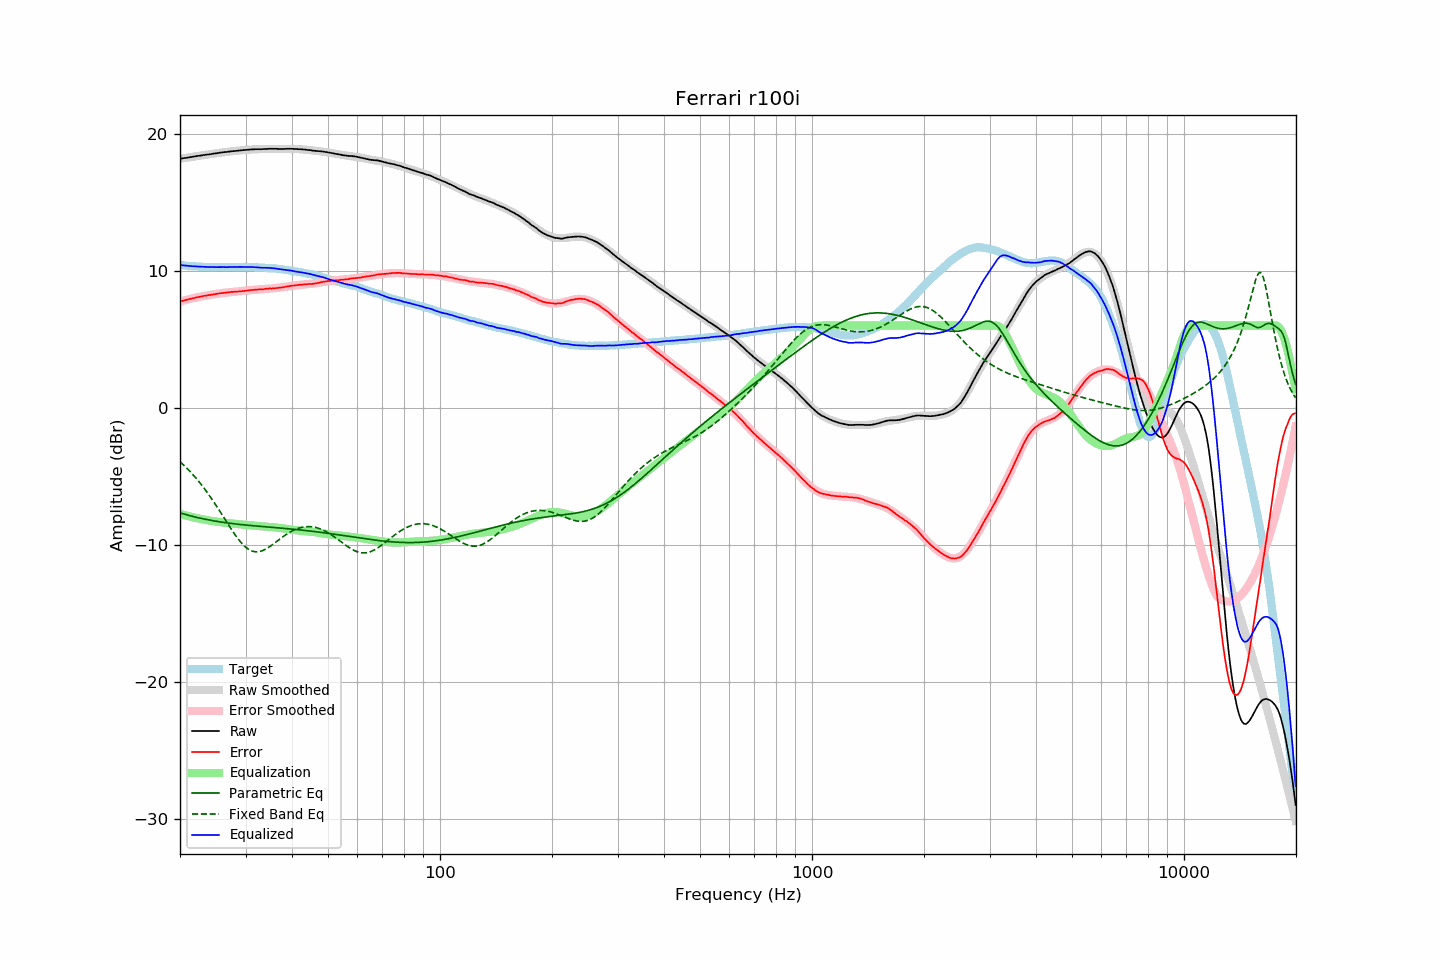

The data file committed next to this chart (first rows):
frequency, raw, error, smoothed, error_smoothed, equalization, parametric_eq, fixed_band_eq, equalized_raw, equalized_smoothed, target
20.00, 18.17, 7.76, 18.17, 7.75, -7.75, -7.67, -3.94, 10.42, 10.41, 10.41
20.20, 18.19, 7.79, 18.19, 7.78, -7.78, -7.71, -4.04, 10.40, 10.40, 10.40
20.40, 18.21, 7.82, 18.20, 7.82, -7.82, -7.74, -4.15, 10.39, 10.39, 10.39
20.61, 18.23, 7.85, 18.22, 7.85, -7.85, -7.77, -4.26, 10.38, 10.38, 10.38
20.81, 18.24, 7.88, 18.24, 7.88, -7.88, -7.81, -4.38, 10.36, 10.37, 10.36
21.02, 18.26, 7.91, 18.26, 7.91, -7.91, -7.84, -4.50, 10.35, 10.36, 10.35
21.23, 18.28, 7.94, 18.28, 7.93, -7.93, -7.87, -4.62, 10.34, 10.35, 10.34
21.44, 18.30, 7.95, 18.30, 7.96, -7.96, -7.90, -4.74, 10.33, 10.34, 10.35
21.66, 18.32, 7.99, 18.32, 7.99, -7.99, -7.93, -4.87, 10.33, 10.33, 10.33
21.87, 18.34, 8.01, 18.34, 8.02, -8.02, -7.96, -5.00, 10.32, 10.32, 10.33
22.09, 18.36, 8.05, 18.35, 8.04, -8.04, -7.99, -5.14, 10.32, 10.31, 10.31
22.31, 18.38, 8.07, 18.37, 8.07, -8.07, -8.01, -5.28, 10.31, 10.31, 10.31
22.54, 18.39, 8.09, 18.39, 8.09, -8.09, -8.04, -5.42, 10.30, 10.30, 10.30
22.76, 18.41, 8.11, 18.41, 8.11, -8.11, -8.07, -5.57, 10.29, 10.29, 10.30
22.99, 18.43, 8.14, 18.42, 8.14, -8.14, -8.09, -5.72, 10.29, 10.29, 10.29
23.22, 18.45, 8.17, 18.44, 8.16, -8.16, -8.12, -5.87, 10.29, 10.28, 10.28
23.45, 18.46, 8.17, 18.46, 8.18, -8.18, -8.14, -6.03, 10.28, 10.28, 10.28
23.69, 18.48, 8.20, 18.48, 8.20, -8.20, -8.16, -6.19, 10.28, 10.28, 10.27
23.92, 18.49, 8.22, 18.49, 8.22, -8.22, -8.19, -6.35, 10.26, 10.27, 10.26
24.16, 18.51, 8.23, 18.51, 8.24, -8.24, -8.21, -6.52, 10.27, 10.27, 10.27
24.40, 18.53, 8.26, 18.53, 8.26, -8.26, -8.23, -6.69, 10.27, 10.27, 10.27
24.65, 18.55, 8.28, 18.54, 8.28, -8.28, -8.25, -6.87, 10.27, 10.27, 10.27
24.89, 18.56, 8.29, 18.56, 8.30, -8.30, -8.27, -7.04, 10.26, 10.26, 10.27
25.14, 18.58, 8.32, 18.58, 8.31, -8.31, -8.29, -7.22, 10.26, 10.26, 10.26
25.39, 18.60, 8.34, 18.59, 8.33, -8.33, -8.31, -7.40, 10.27, 10.26, 10.26
25.65, 18.62, 8.36, 18.61, 8.35, -8.35, -8.33, -7.59, 10.27, 10.26, 10.26
25.91, 18.63, 8.37, 18.63, 8.36, -8.36, -8.35, -7.77, 10.26, 10.26, 10.26
26.16, 18.65, 8.38, 18.64, 8.38, -8.38, -8.36, -7.96, 10.27, 10.26, 10.27
26.43, 18.66, 8.39, 18.66, 8.39, -8.39, -8.38, -8.15, 10.26, 10.26, 10.27
26.69, 18.67, 8.40, 18.67, 8.41, -8.41, -8.40, -8.33, 10.26, 10.26, 10.26
26.96, 18.69, 8.42, 18.69, 8.42, -8.42, -8.41, -8.52, 10.27, 10.26, 10.26
27.23, 18.70, 8.43, 18.70, 8.43, -8.43, -8.43, -8.70, 10.26, 10.27, 10.26
27.50, 18.72, 8.46, 18.71, 8.44, -8.44, -8.44, -8.88, 10.27, 10.27, 10.26
27.77, 18.73, 8.46, 18.73, 8.45, -8.45, -8.46, -9.05, 10.27, 10.27, 10.27
28.05, 18.74, 8.47, 18.74, 8.46, -8.46, -8.47, -9.22, 10.27, 10.27, 10.27
28.33, 18.75, 8.47, 18.75, 8.47, -8.47, -8.48, -9.39, 10.27, 10.28, 10.28
28.62, 18.76, 8.48, 18.76, 8.49, -8.49, -8.50, -9.55, 10.27, 10.28, 10.28
28.90, 18.78, 8.49, 18.77, 8.50, -8.50, -8.51, -9.70, 10.28, 10.28, 10.29
29.19, 18.79, 8.50, 18.79, 8.51, -8.51, -8.52, -9.84, 10.28, 10.28, 10.28
29.48, 18.80, 8.51, 18.80, 8.52, -8.52, -8.54, -9.96, 10.28, 10.28, 10.28
29.78, 18.81, 8.53, 18.81, 8.53, -8.53, -8.55, -10.08, 10.27, 10.28, 10.28
30.08, 18.82, 8.54, 18.82, 8.54, -8.54, -8.56, -10.18, 10.27, 10.27, 10.28
30.38, 18.83, 8.56, 18.83, 8.55, -8.55, -8.57, -10.28, 10.27, 10.27, 10.27
30.68, 18.84, 8.57, 18.83, 8.57, -8.57, -8.58, -10.35, 10.27, 10.27, 10.27
30.99, 18.85, 8.58, 18.84, 8.58, -8.58, -8.59, -10.41, 10.27, 10.27, 10.26
31.30, 18.86, 8.59, 18.85, 8.59, -8.59, -8.60, -10.46, 10.27, 10.26, 10.26
31.61, 18.86, 8.60, 18.86, 8.60, -8.60, -8.61, -10.49, 10.26, 10.25, 10.26
31.93, 18.87, 8.63, 18.86, 8.61, -8.61, -8.62, -10.51, 10.26, 10.25, 10.24
32.24, 18.87, 8.62, 18.87, 8.62, -8.62, -8.63, -10.51, 10.24, 10.24, 10.25
32.57, 18.87, 8.63, 18.87, 8.63, -8.63, -8.64, -10.50, 10.23, 10.24, 10.23
32.89, 18.87, 8.64, 18.88, 8.64, -8.64, -8.65, -10.47, 10.22, 10.23, 10.23
33.22, 18.87, 8.64, 18.88, 8.65, -8.65, -8.66, -10.44, 10.22, 10.23, 10.23
33.55, 18.88, 8.65, 18.88, 8.66, -8.66, -8.67, -10.39, 10.22, 10.22, 10.23
33.89, 18.89, 8.67, 18.89, 8.67, -8.67, -8.68, -10.33, 10.22, 10.22, 10.21
34.23, 18.89, 8.69, 18.89, 8.68, -8.68, -8.69, -10.27, 10.21, 10.21, 10.20
34.57, 18.90, 8.70, 18.89, 8.69, -8.69, -8.70, -10.19, 10.21, 10.20, 10.20
34.92, 18.90, 8.71, 18.89, 8.69, -8.69, -8.71, -10.12, 10.20, 10.19, 10.19
35.27, 18.90, 8.69, 18.89, 8.70, -8.70, -8.72, -10.03, 10.19, 10.19, 10.20
35.62, 18.90, 8.72, 18.89, 8.71, -8.71, -8.73, -9.95, 10.18, 10.18, 10.18
35.97, 18.90, 8.72, 18.89, 8.73, -8.73, -8.74, -9.86, 10.17, 10.17, 10.18
... 635 more rows
